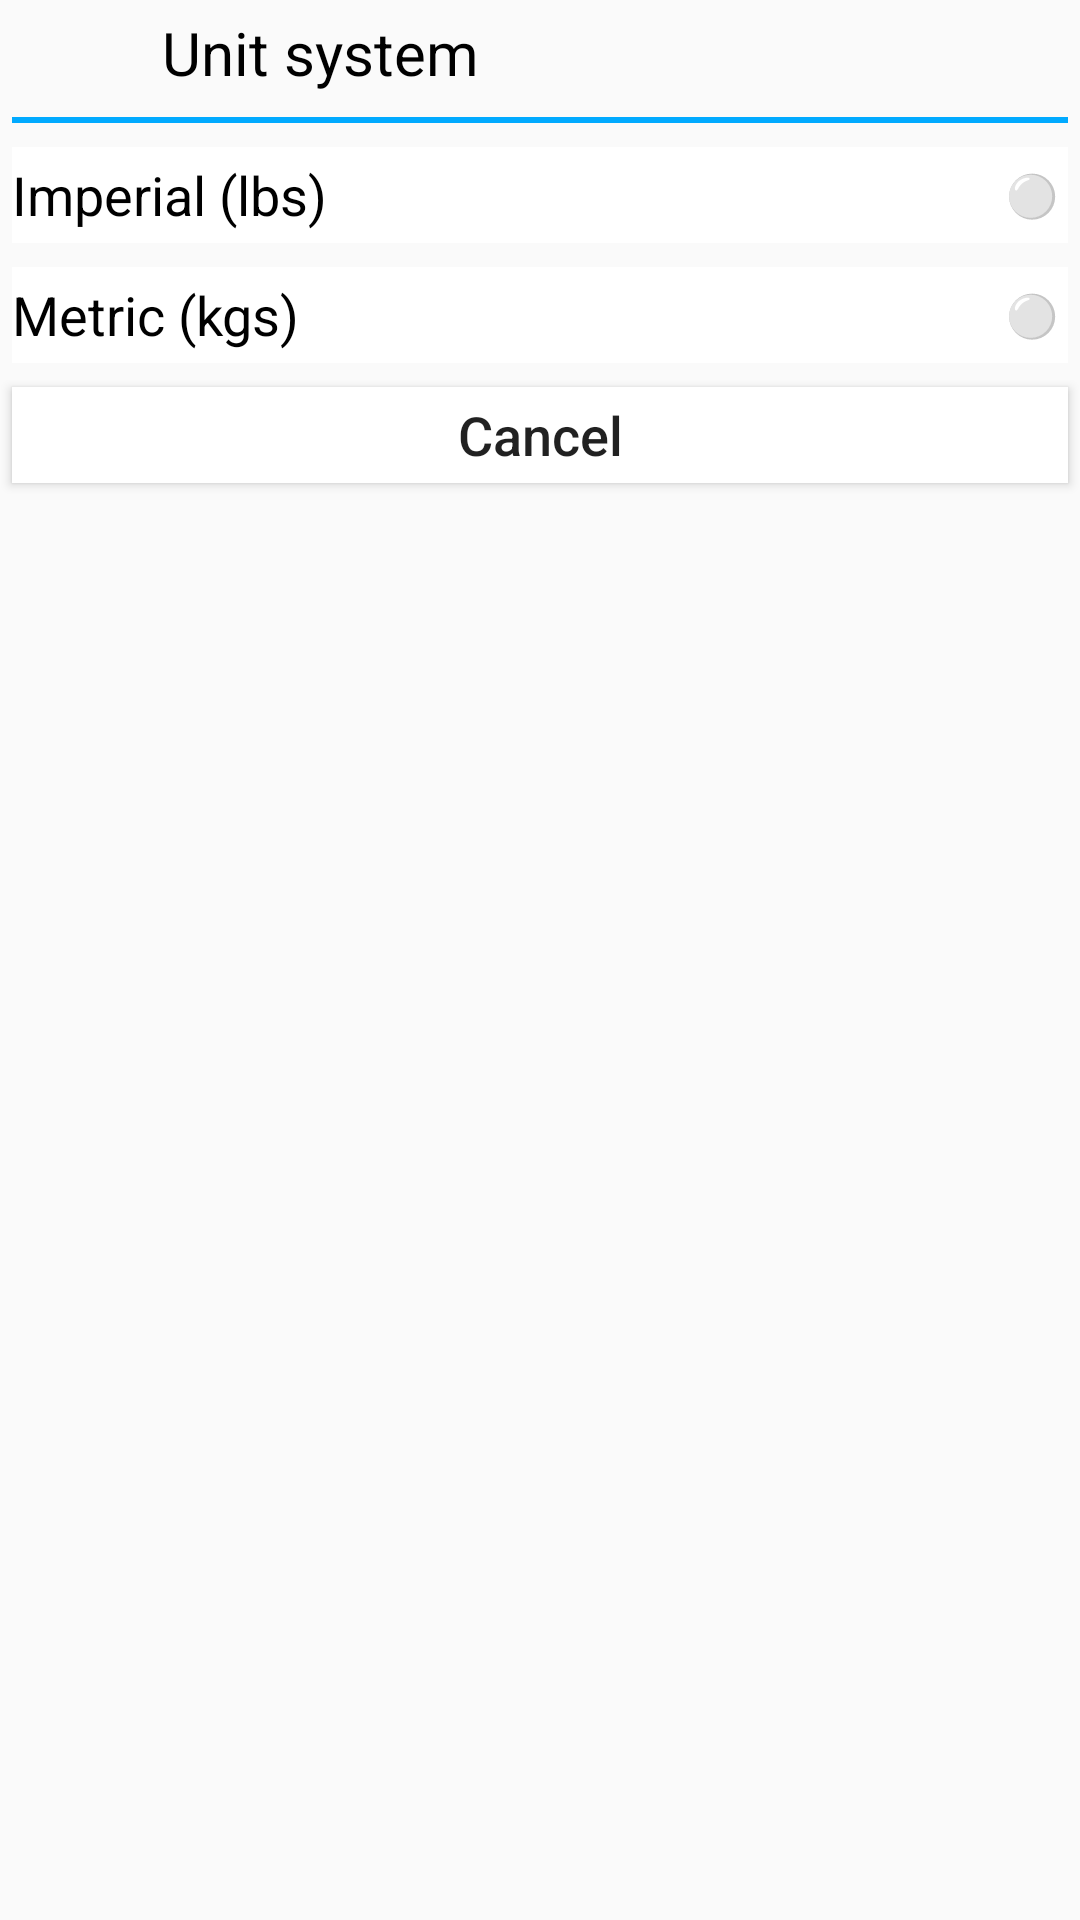

Layout XML and referenced resources for this Android screen:
<!-- AndroidManifest.xml: application theme Theme.TraiNotesTheme -->
<!-- res/layout/dialog_unit_system.xml -->
<?xml version="1.0" encoding="utf-8"?>
<LinearLayout
    xmlns:android="http://schemas.android.com/apk/res/android"
    android:layout_width="wrap_content"
    android:layout_height="wrap_content"
    android:orientation="vertical">

    <TextView
        android:layout_width="wrap_content"
        android:layout_height="wrap_content"
        android:text="@string/unit_system_wide"
        android:textColor="@color/black"
        android:textSize="20dp"
        android:gravity="center"
        android:layout_margin="4dp"/>

    <View
        android:layout_width="match_parent"
        android:layout_height="2dp"
        android:background="@color/blue"
        android:layout_margin="4dp"/>

    <LinearLayout
        android:layout_width="match_parent"
        android:layout_height="wrap_content"
        android:orientation="horizontal"
        android:layout_margin="4dp"
        android:background="@color/design_default_color_background">
        <LinearLayout
            android:layout_width="match_parent"
            android:layout_height="match_parent"
            android:layout_weight="1"
            android:orientation="horizontal"
            android:gravity="start">

            <TextView
                android:layout_width="match_parent"
                android:layout_height="32dp"
                android:gravity="center_vertical"
                android:text="@string/imperial"
                android:textColor="@color/black"
                android:textSize="18dp"/>
        </LinearLayout>

        <LinearLayout
            android:layout_width="wrap_content"
            android:layout_height="match_parent"
            android:orientation="horizontal"
            android:gravity="end">

            <Button
                android:id="@+id/imperialUnitSystemButton"
                android:layout_width="24dp"
                android:layout_height="24dp"
                android:layout_weight="1"
                android:layout_gravity="center_vertical"
                android:text="@string/circle_unchecked"
                android:background="@null"/>
        </LinearLayout>
    </LinearLayout>

    <LinearLayout
        android:layout_width="match_parent"
        android:layout_height="wrap_content"
        android:orientation="horizontal"
        android:layout_margin="4dp"
        android:background="@color/design_default_color_background">
        <LinearLayout
            android:layout_width="match_parent"
            android:layout_height="match_parent"
            android:layout_weight="1"
            android:orientation="horizontal"
            android:gravity="start">
=
            <TextView
                android:layout_width="match_parent"
                android:layout_height="32dp"
                android:gravity="center_vertical"
                android:text="@string/metric"
                android:textColor="@color/black"
                android:textSize="18dp"/>
        </LinearLayout>

        <LinearLayout
            android:layout_width="wrap_content"
            android:layout_height="match_parent"
            android:orientation="horizontal"
            android:gravity="end">

            <Button
                android:id="@+id/metricUnitSystemButton"
                android:layout_width="24dp"
                android:layout_height="24dp"
                android:layout_weight="1"
                android:layout_gravity="center_vertical"
                android:text="@string/circle_unchecked"
                android:background="@null"/>
        </LinearLayout>
    </LinearLayout>


    <Button
        android:id="@+id/cancelUnitSystemButton"
        android:layout_height="32dp"
        android:layout_width="match_parent"
        android:layout_margin="4dp"
        android:text="@string/cancel"
        android:textAllCaps="false"
        android:textSize="18sp"
        android:background="@color/design_default_color_background"/>
</LinearLayout>
<!-- resources referenced by this layout -->
<resources>
  <color name="black">#FF000000</color>
  <color name="blue">#00AAFF</color>
  <string name="cancel">Cancel</string>
  <string name="circle_unchecked">⚪</string>
  <string name="imperial">Imperial (lbs)</string>
  <string name="metric">Metric (kgs)</string>
  <string name="unit_system_wide">"          Unit system          "</string>
  <style name="Theme.TraiNotesTheme" parent="Theme.AppCompat.Light.NoActionBar">
          <item name="colorPrimary">@color/gray</item>
          <item name="colorPrimaryDark">@color/black</item>
          <item name="colorAccent">@color/blue</item>
      </style>
  <color name="gray">#323232</color>
</resources>
